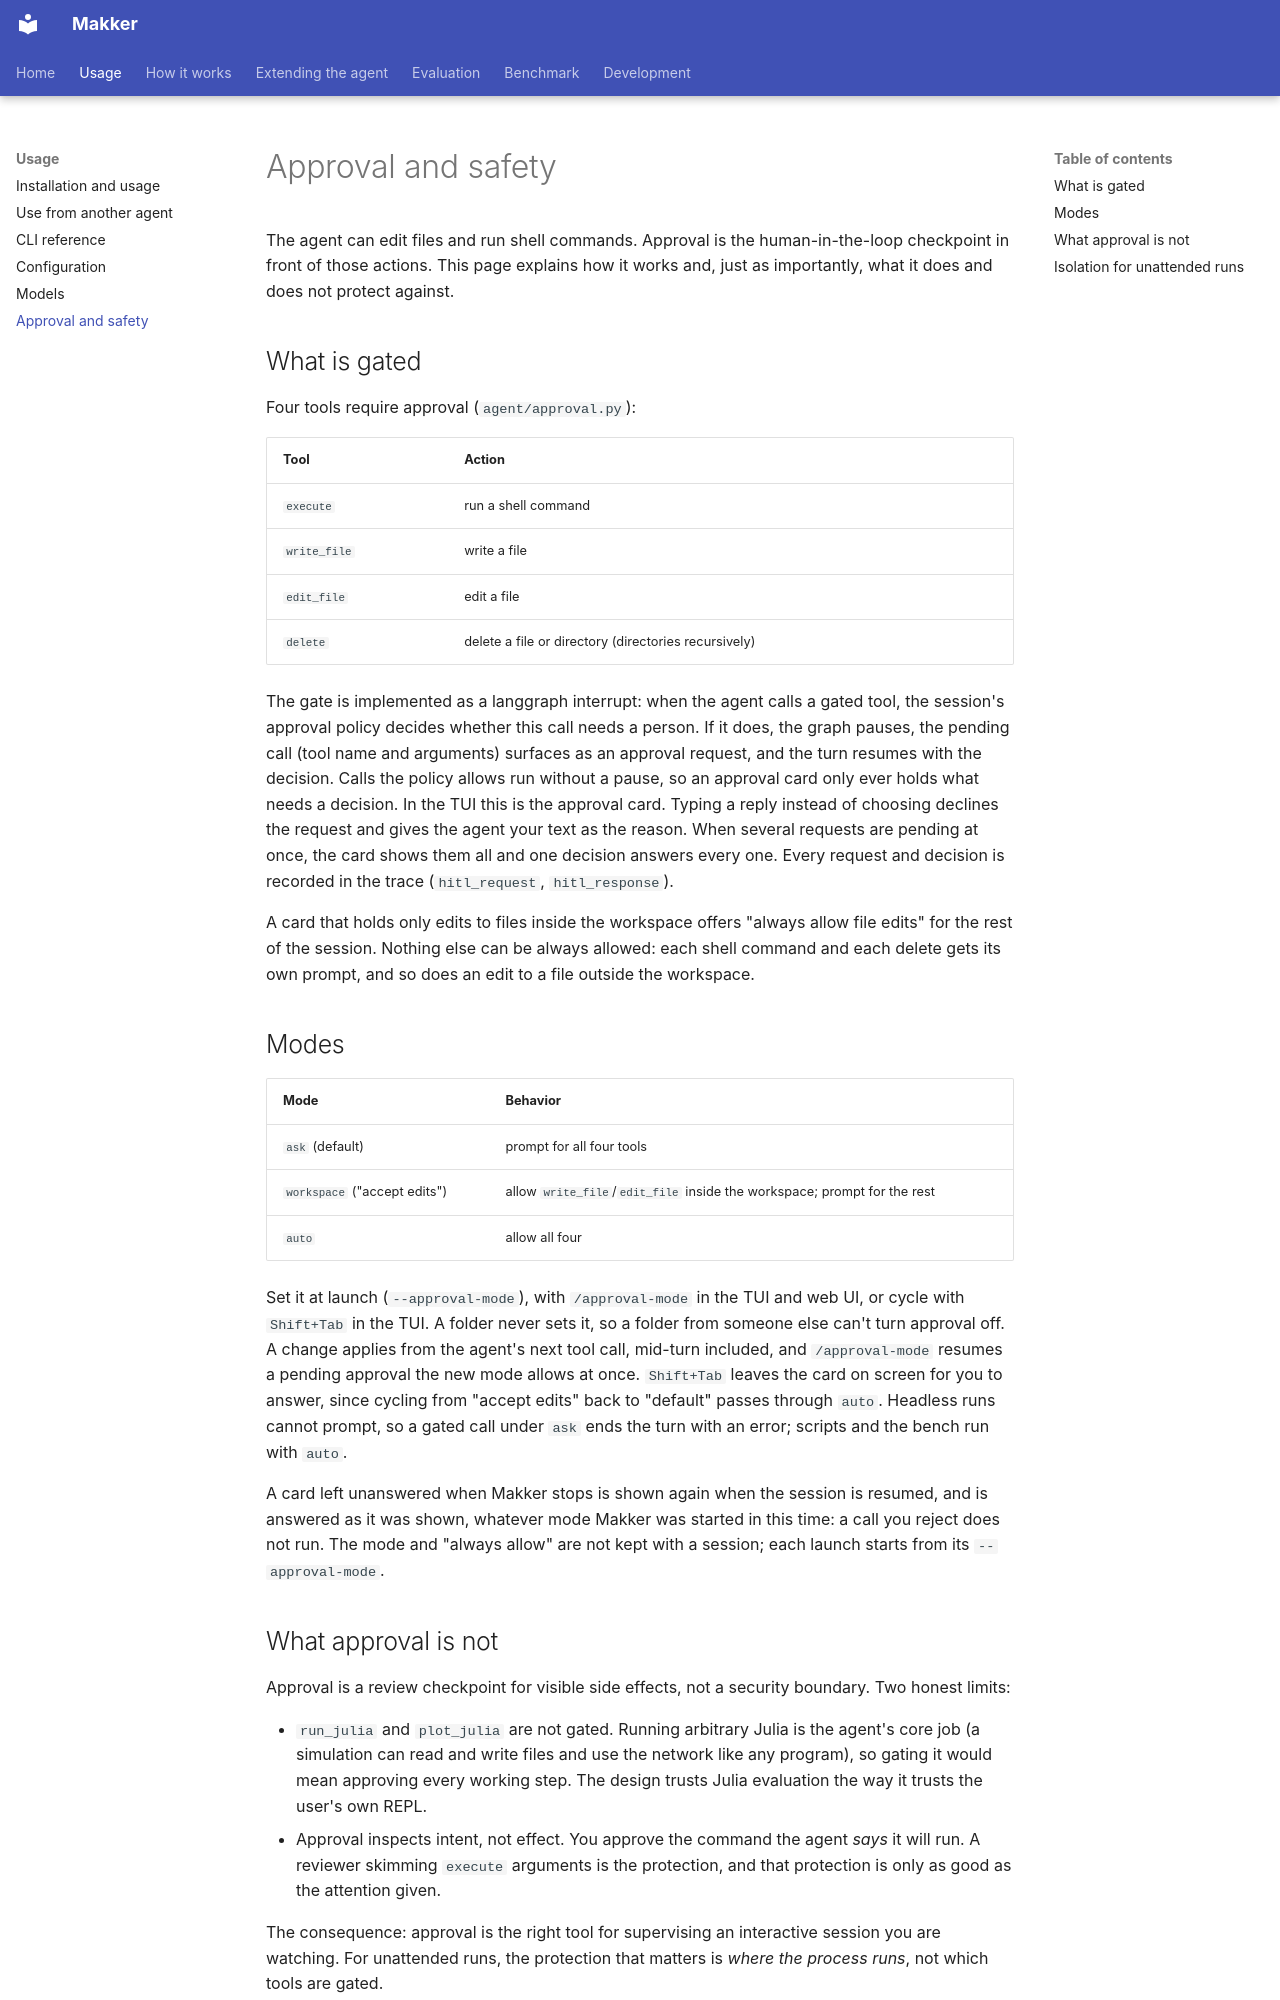

repository: SINTEF-agentlab/makker · page: approval/index.html · generator: mkdocs

# Approval and safety

The agent can edit files and run shell commands. Approval is the
human-in-the-loop checkpoint in front of those actions. This page explains
how it works and, just as importantly, what it does and does not protect
against.

## What is gated

Four tools require approval (`agent/approval.py`):

| Tool | Action |
|---|---|
| `execute` | run a shell command |
| `write_file` | write a file |
| `edit_file` | edit a file |
| `delete` | delete a file or directory (directories recursively) |

The gate is implemented as a langgraph interrupt: when the agent calls a
gated tool, the session's approval policy decides whether this call needs a
person. If it does, the graph pauses, the pending call (tool name and
arguments) surfaces as an approval request, and the turn resumes with the
decision. Calls the policy allows run without a pause, so an approval card
only ever holds what needs a decision. In the TUI this is the approval card.
Typing a reply instead of choosing declines the request and gives the agent
your text as the reason. When several requests are pending at once, the card
shows them all and one decision answers every one. Every request and decision
is recorded in the trace (`hitl_request`, `hitl_response`).

A card that holds only edits to files inside the workspace offers "always
allow file edits" for the rest of the session. Nothing else can be always
allowed: each shell command and each delete gets its own prompt, and so does
an edit to a file outside the workspace.

## Modes

| Mode | Behavior |
|---|---|
| `ask` (default) | prompt for all four tools |
| `workspace` ("accept edits") | allow `write_file`/`edit_file` inside the workspace; prompt for the rest |
| `auto` | allow all four |

Set it at launch (`--approval-mode`), with `/approval-mode` in the TUI and
web UI, or cycle with `Shift+Tab` in the TUI. A folder never sets it, so a
folder from someone else can't turn approval off.
A change applies from the agent's next tool call, mid-turn included, and
`/approval-mode` resumes a pending approval the new mode allows at once.
`Shift+Tab` leaves the card on screen for you to answer, since cycling from
"accept edits" back to "default" passes through `auto`. Headless runs cannot
prompt, so a gated call under `ask` ends the turn with an error; scripts and
the bench run with `auto`.

A card left unanswered when Makker stops is shown again when the session is
resumed, and is answered as it was shown, whatever mode Makker was started in
this time: a call you reject does not run. The mode and "always allow" are not
kept with a session; each launch starts from its `--approval-mode`.
